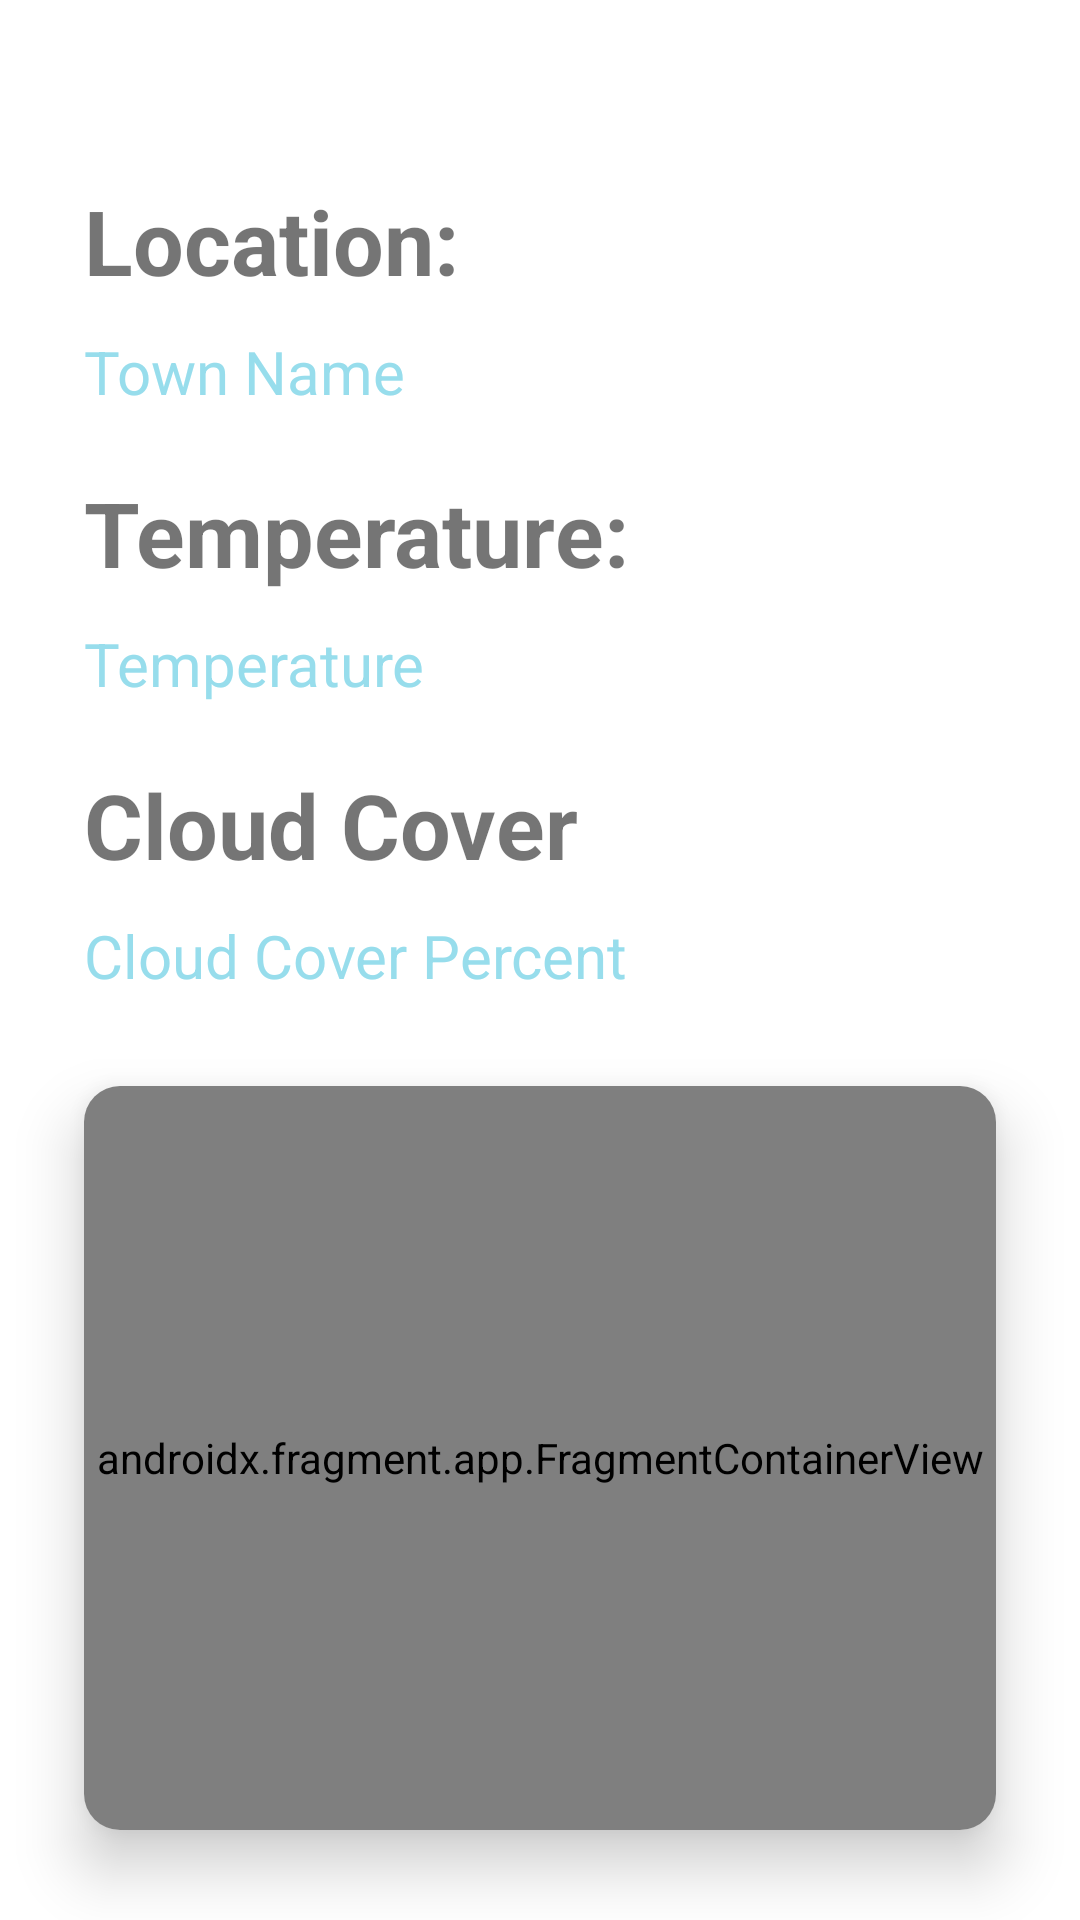

Produce the Android XML layout that renders to this screen, including the resource entries it uses.
<!-- AndroidManifest.xml: application theme Theme.BestWeather -->
<!-- res/layout/activity_results.xml -->
<?xml version="1.0" encoding="utf-8"?>
<androidx.constraintlayout.widget.ConstraintLayout xmlns:android="http://schemas.android.com/apk/res/android"
    xmlns:app="http://schemas.android.com/apk/res-auto"
    xmlns:tools="http://schemas.android.com/tools"
    android:layout_width="match_parent"
    android:layout_height="match_parent"
    tools:context=".ResultsActivity">

    <TextView
        android:id="@+id/name"
        android:layout_width="wrap_content"
        android:layout_height="wrap_content"
        android:layout_marginStart="28dp"
        android:layout_marginTop="10dp"
        android:text="Town Name"
        android:textColor="#97DDEC"
        android:textSize="20sp"
        app:layout_constraintStart_toStartOf="parent"
        app:layout_constraintTop_toBottomOf="@+id/textView3" />

    <TextView
        android:id="@+id/temp"
        android:layout_width="wrap_content"
        android:layout_height="wrap_content"
        android:layout_marginStart="28dp"
        android:layout_marginTop="10dp"
        android:text="Temperature"
        android:textColor="#97DDEC"
        android:textSize="20sp"
        app:layout_constraintStart_toStartOf="parent"
        app:layout_constraintTop_toBottomOf="@+id/textView4" />

    <TextView
        android:id="@+id/clouds"
        android:layout_width="wrap_content"
        android:layout_height="wrap_content"
        android:layout_marginStart="28dp"
        android:layout_marginTop="10dp"
        android:text="Cloud Cover Percent"
        android:textColor="#97DDEC"
        android:textSize="20sp"
        app:layout_constraintStart_toStartOf="parent"
        app:layout_constraintTop_toBottomOf="@+id/textView5" />

    <TextView
        android:id="@+id/textView3"
        android:layout_width="wrap_content"
        android:layout_height="wrap_content"
        android:layout_marginStart="28dp"
        android:layout_marginTop="60dp"
        android:text="Location:"
        android:textSize="30sp"
        android:textStyle="bold"
        app:layout_constraintStart_toStartOf="parent"
        app:layout_constraintTop_toTopOf="parent" />

    <TextView
        android:id="@+id/textView4"
        android:layout_width="wrap_content"
        android:layout_height="wrap_content"
        android:layout_marginStart="28dp"
        android:layout_marginTop="20dp"
        android:text="Temperature:"
        android:textSize="30sp"
        android:textStyle="bold"
        app:layout_constraintStart_toStartOf="parent"
        app:layout_constraintTop_toBottomOf="@+id/name" />

    <TextView
        android:id="@+id/textView5"
        android:layout_width="wrap_content"
        android:layout_height="wrap_content"
        android:layout_marginStart="28dp"
        android:layout_marginTop="20dp"
        android:text="Cloud Cover"
        android:textSize="30sp"
        android:textStyle="bold"
        app:layout_constraintStart_toStartOf="parent"
        app:layout_constraintTop_toBottomOf="@+id/temp" />

    <androidx.cardview.widget.CardView
        android:layout_width="match_parent"
        android:layout_height="0dp"
        android:layout_marginStart="28dp"
        android:layout_marginTop="30dp"
        android:layout_marginEnd="28dp"
        android:layout_marginBottom="30dp"
        app:layout_constraintBottom_toBottomOf="parent"
        app:layout_constraintEnd_toEndOf="parent"
        app:layout_constraintStart_toStartOf="parent"
        app:layout_constraintTop_toBottomOf="@+id/clouds"
        app:cardCornerRadius="12dp"
        app:cardElevation="12dp"
        >

        <androidx.fragment.app.FragmentContainerView
            android:id="@+id/map"
            android:name="com.google.android.gms.maps.SupportMapFragment"
            android:layout_width="match_parent"
            android:layout_height="match_parent" />
    </androidx.cardview.widget.CardView>
</androidx.constraintlayout.widget.ConstraintLayout>
<!-- resources referenced by this layout -->
<resources>
  <style name="Theme.BestWeather" parent="Theme.MaterialComponents.DayNight.DarkActionBar">
          
          <item name="colorPrimary">@color/purple_500</item>
          <item name="colorPrimaryVariant">@color/purple_700</item>
          <item name="colorOnPrimary">@color/white</item>
          
          <item name="colorSecondary">@color/teal_200</item>
          <item name="colorSecondaryVariant">@color/teal_700</item>
          <item name="colorOnSecondary">@color/black</item>
          
          <item name="android:statusBarColor" tools:targetApi="l">?attr/colorPrimaryVariant</item>
          
      </style>
  <!-- not gathered from this repository: default colours our renderer supplied (Android Studio template values) -->
  <color name="purple_500">#FF6200EE</color>
  <color name="purple_700">#FF3700B3</color>
  <color name="teal_200">#FF03DAC5</color>
  <color name="teal_700">#FF018786</color>
  <color name="black">#FF000000</color>
  <color name="white">#FFFFFFFF</color>
</resources>
